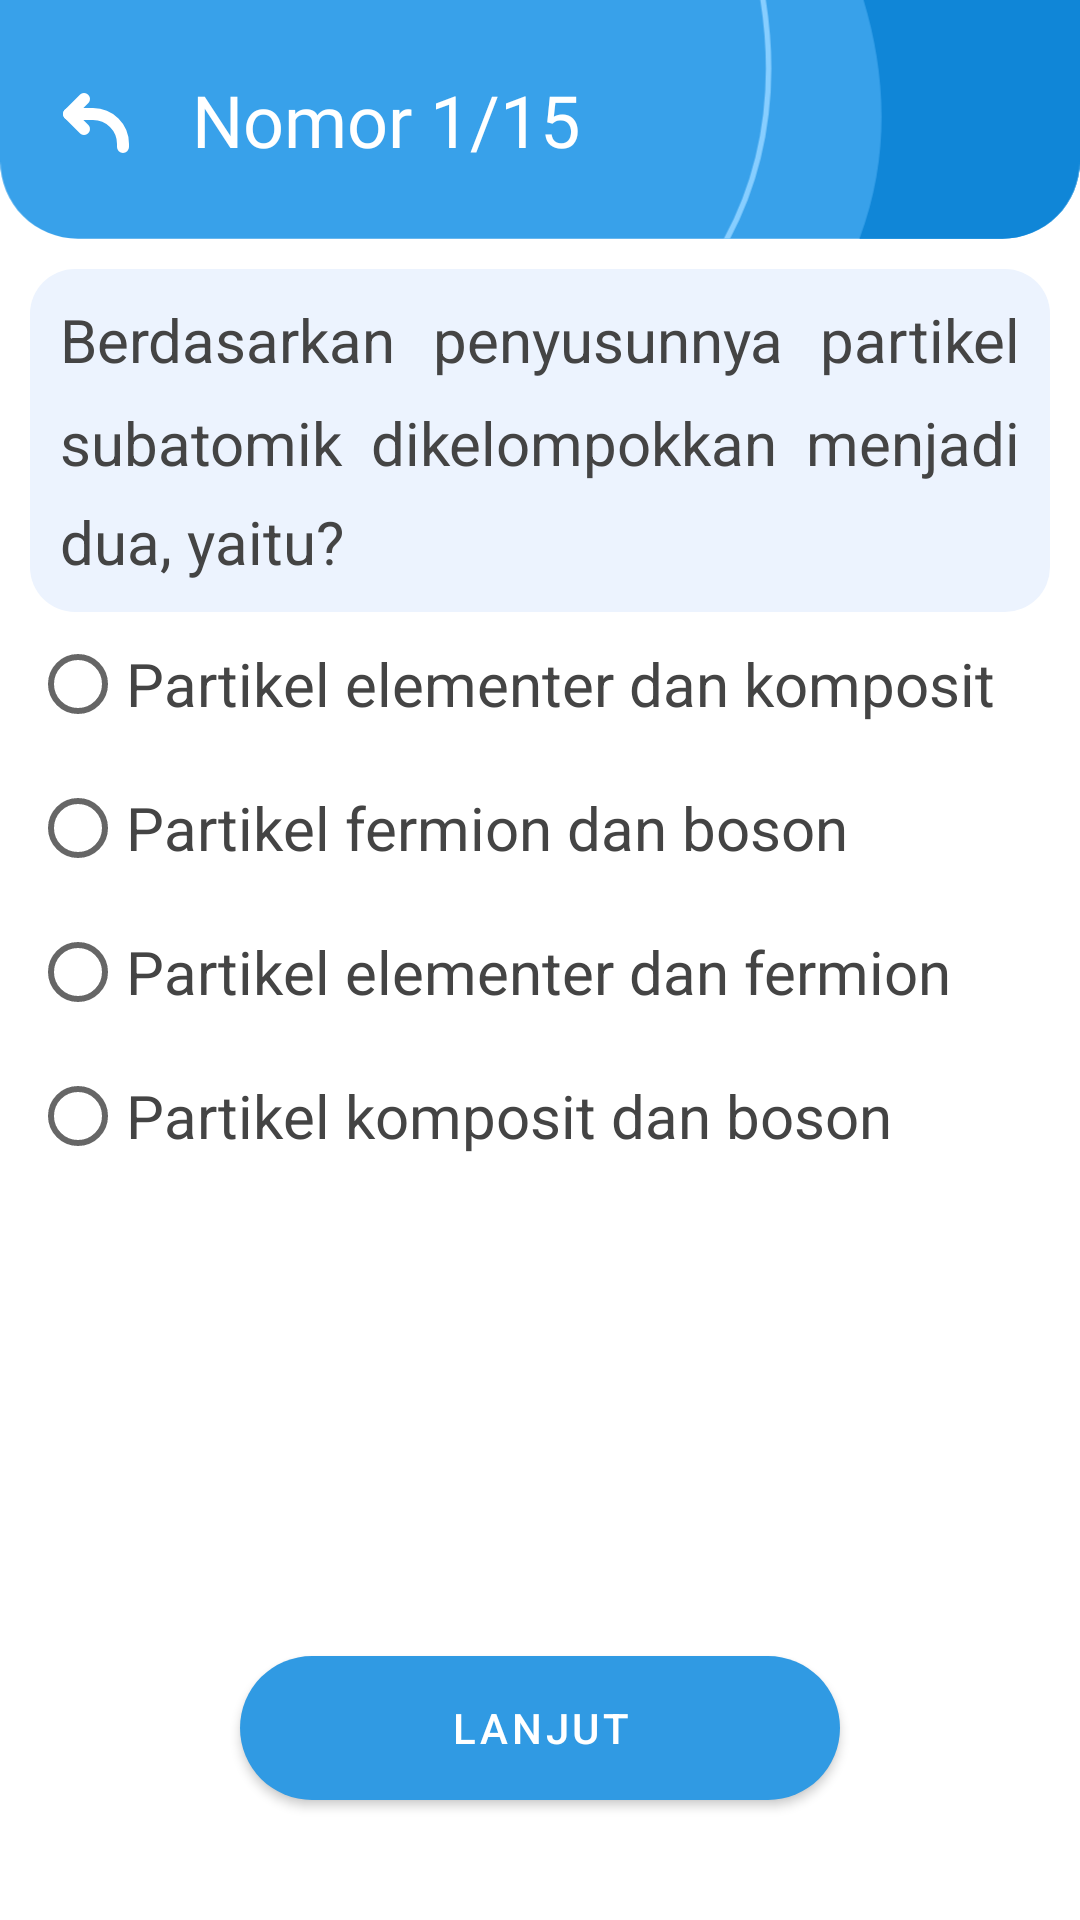

The Android layout XML behind this screen, and the referenced resources:
<!-- AndroidManifest.xml: application theme Theme.EasyElementaryParticleApp -->
<!-- res/layout/activity_mulai_latihan.xml -->
<?xml version="1.0" encoding="utf-8"?>
<androidx.constraintlayout.widget.ConstraintLayout xmlns:android="http://schemas.android.com/apk/res/android"
    xmlns:app="http://schemas.android.com/apk/res-auto"
    xmlns:tools="http://schemas.android.com/tools"
    android:layout_width="match_parent"
    android:layout_height="match_parent"
    tools:context=".asah.MulaiLatihanActivity">

    <ImageView
        android:id="@+id/imageView4"
        android:layout_width="wrap_content"
        android:layout_height="wrap_content"
        android:src="@drawable/news_bg"
        android:adjustViewBounds="true"
        app:layout_constraintEnd_toEndOf="parent"
        app:layout_constraintStart_toStartOf="parent"
        app:layout_constraintTop_toTopOf="parent" />

    <ImageView
        android:id="@+id/arrowBack"
        android:layout_width="wrap_content"
        android:layout_height="wrap_content"
        android:src="@drawable/arrow_back"
        android:layout_marginHorizontal="20dp"
        app:layout_constraintBottom_toBottomOf="@+id/imageView4"
        app:layout_constraintStart_toStartOf="parent"
        app:layout_constraintTop_toTopOf="@+id/imageView4" />

    <TextView
        android:id="@+id/title"
        android:layout_width="wrap_content"
        android:layout_height="wrap_content"
        android:fontFamily="@font/nunito_sans_black"
        android:text="Nomor 1/15"
        android:textColor="@color/white"
        android:layout_marginHorizontal="20dp"
        android:textSize="24sp"
        app:layout_constraintBottom_toBottomOf="@+id/imageView4"
        app:layout_constraintStart_toEndOf="@+id/arrowBack"
        app:layout_constraintTop_toTopOf="parent" />

    <TextView
        android:id="@+id/timer"
        android:layout_width="wrap_content"
        android:layout_height="wrap_content"
        android:fontFamily="@font/nunito_sans_black"
        tools:text="13:40"
        android:textColor="@color/white"
        android:layout_marginHorizontal="20dp"
        android:textSize="24sp"
        app:layout_constraintBottom_toBottomOf="@+id/imageView4"
        app:layout_constraintEnd_toEndOf="parent"
        app:layout_constraintTop_toTopOf="parent" />

    <TextView
        android:id="@+id/soalLatihan"
        android:layout_width="match_parent"
        android:layout_height="wrap_content"
        android:text="Berdasarkan penyusunnya partikel subatomik dikelompokkan menjadi dua, yaitu?"
        style="@style/FontParagraf"
        android:background="@drawable/rounded_corner_smaller"
        android:padding="10dp"
        android:layout_margin="10dp"
        app:layout_constraintTop_toBottomOf="@id/imageView4"
        app:layout_constraintStart_toStartOf="parent"
        app:layout_constraintEnd_toEndOf="parent"/>

    <RadioGroup
        android:id="@+id/pilihan"
        android:layout_width="match_parent"
        android:layout_height="wrap_content"
        android:layout_marginHorizontal="10dp"
        app:layout_constraintTop_toBottomOf="@id/soalLatihan"
        app:layout_constraintStart_toStartOf="parent"
        app:layout_constraintEnd_toEndOf="parent">
        <RadioButton
            android:id="@+id/opsi1"
            android:layout_width="wrap_content"
            android:layout_height="wrap_content"
            android:textSize="20sp"
            android:textColor="@color/abu"
            android:lineSpacingMultiplier="1.4"
            android:text="Partikel elementer dan komposit"/>
        <RadioButton
            android:id="@+id/opsi2"
            android:layout_width="wrap_content"
            android:layout_height="wrap_content"
            android:textSize="20sp"
            android:textColor="@color/abu"
            android:lineSpacingMultiplier="1.4"
            android:text="Partikel fermion dan boson"/>
        <RadioButton
            android:id="@+id/opsi3"
            android:layout_width="wrap_content"
            android:layout_height="wrap_content"
            android:textSize="20sp"
            android:textColor="@color/abu"
            android:lineSpacingMultiplier="1.4"
            android:text="Partikel elementer dan fermion"/>
        <RadioButton
            android:id="@+id/opsi4"
            android:layout_width="wrap_content"
            android:layout_height="wrap_content"
            android:textSize="20sp"
            android:textColor="@color/abu"
            android:lineSpacingMultiplier="1.4"
            android:text="Partikel komposit dan boson"/>
    </RadioGroup>

    <com.google.android.material.button.MaterialButton
        android:id="@+id/btn_next"
        android:layout_width="200dp"
        android:layout_height="wrap_content"
        android:background="@drawable/rounded_corner"
        android:text="@string/btn_next"
        app:layout_constraintBottom_toBottomOf="parent"
        app:layout_constraintEnd_toEndOf="parent"
        app:layout_constraintStart_toStartOf="parent"
        android:layout_marginBottom="40dp"/>

</androidx.constraintlayout.widget.ConstraintLayout>
<!-- resources referenced by this layout -->
<resources>
  <color name="abu">#444444</color>
  <color name="white">#FFFFFFFF</color>
  <!-- drawable arrow_back (drawable) -->
  <vector xmlns:android="http://schemas.android.com/apk/res/android"
      android:width="24dp"
      android:height="24dp"
      android:viewportWidth="24"
      android:viewportHeight="24">
    <path
        android:pathData="M8,5L3,10L8,15"
        android:strokeLineJoin="round"
        android:strokeWidth="4"
        android:fillColor="#00000000"
        android:strokeColor="#ffffff"
        android:strokeLineCap="round"/>
    <path
        android:pathData="M3,10H11C16.523,10 21,14.477 21,20V21"
        android:strokeLineJoin="round"
        android:strokeWidth="4"
        android:fillColor="#00000000"
        android:strokeColor="#ffffff"
        android:strokeLineCap="round"/>
  </vector>
  <!-- drawable news_bg (drawable) -->
  <vector xmlns:android="http://schemas.android.com/apk/res/android"
      android:width="1644dp"
      android:height="364dp"
      android:viewportWidth="1644"
      android:viewportHeight="364">
    <path
        android:pathData="M1644,0l-1644,0l-0,245.51c-0,31.32 12.44,61.37 34.59,83.52c22.15,22.15 52.19,34.59 83.52,34.59l1407.78,-0c31.33,-0 61.37,-12.44 83.52,-34.59c22.15,-22.15 34.59,-52.19 34.59,-83.52l0,-245.51Z"
        android:fillColor="#38a1ea"/>
    <group>
      <clip-path
          android:pathData="M1644,0l-1644,0l-0,245.51c-0,31.32 12.44,61.37 34.59,83.52c22.15,22.15 52.19,34.59 83.52,34.59l1407.78,-0c31.33,-0 61.37,-12.44 83.52,-34.59c22.15,-22.15 34.59,-52.19 34.59,-83.52l0,-245.51Z"/>
      <path
          android:pathData="M1055.83,-292.96c-0,0 294.05,462.99 -61.37,801.49"
          android:strokeWidth="8.33"
          android:fillColor="#00000000"
          android:strokeColor="#87ceff"/>
      <path
          android:pathData="M1229.06,507.32l535.4,1.21l0,-801.49l-610.94,0c-0,0 368.36,406.38 75.54,800.28Z"
          android:fillColor="#1086d7"/>
    </group>
  </vector>
  <!-- drawable rounded_corner (drawable) -->
  <?xml version="1.0" encoding="utf-8"?>
  <shape
      android:shape="rectangle"
      xmlns:android="http://schemas.android.com/apk/res/android">
      <solid android:color="@color/biru_seken"/>
      <corners android:radius="50dp"/>
  
  
  </shape>
  <!-- drawable rounded_corner_smaller (drawable) -->
  <?xml version="1.0" encoding="utf-8"?>
  <shape
      android:shape="rectangle"
      xmlns:android="http://schemas.android.com/apk/res/android">
      <solid android:color="@color/biru_seken"/>
      <corners android:radius="15dp"/>
  
  
  </shape>
  <string name="btn_next">Lanjut</string>
  <style name="FontParagraf">
          <item name="android:layout_width">match_parent</item>
          <item name="android:layout_height">wrap_content</item>
          <item name="android:justificationMode">inter_word</item>
          <item name="android:layout_marginHorizontal">20dp</item>
          <item name="android:layout_marginBottom">20dp</item>
          <item name="android:lineSpacingMultiplier">1.4</item>
          <item name="android:textColor">@color/abu</item>
          <item name="android:textSize">20sp</item>
      </style>
  <style name="Theme.EasyElementaryParticleApp" parent="Theme.MaterialComponents.Light.NoActionBar">
          
          <item name="colorPrimary">@color/blue_500</item>
          <item name="colorPrimaryVariant">@color/blue_700</item>
          <item name="colorOnPrimary">@color/white</item>
          
          <item name="colorSecondary">@color/blue_200</item>
          <item name="colorSecondaryVariant">@color/blue_700</item>
          <item name="colorOnSecondary">@color/black</item>
          
          <item name="android:statusBarColor" tools:targetApi="l">?attr/colorPrimaryVariant</item>
          
          <item name="android:windowContentTransitions">true</item>
      </style>
  <color name="biru_seken">#ECF3FE</color>
  <color name="blue_500">#309AE3</color>
  <color name="blue_700">#057BCC</color>
  <color name="blue_200">#5EB5F1</color>
  <color name="black">#FF000000</color>
</resources>
